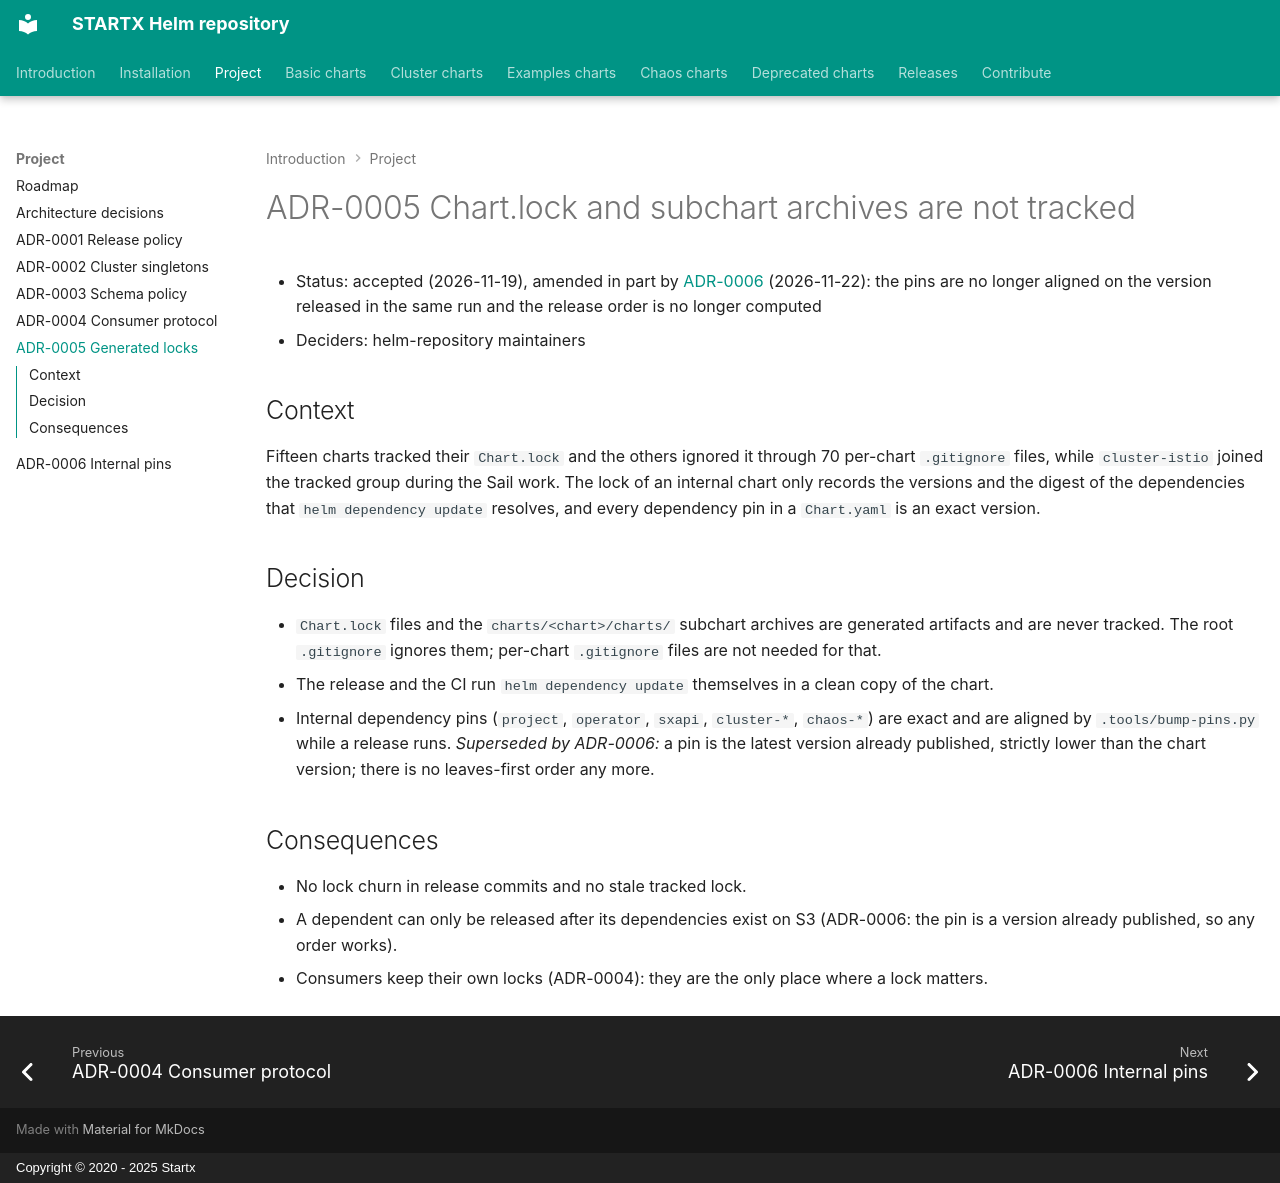

repository: startxfr/helm-repository · page: adr/0005-generated-locks-not-tracked/index.html · generator: mkdocs · copyright: Copyright © 2020 - 2025 Startx

# ADR-0005 Chart.lock and subchart archives are not tracked

- Status: accepted (2026-11-19), amended in part by [ADR-0006](0006-internal-pins-previous-published-version.md) (2026-11-22):
  the pins are no longer aligned on the version released in the same run and the release order is no longer computed
- Deciders: helm-repository maintainers

## Context

Fifteen charts tracked their `Chart.lock` and the others ignored it through 70 per-chart `.gitignore` files,
while `cluster-istio` joined the tracked group during the Sail work. The lock of an internal chart only records
the versions and the digest of the dependencies that `helm dependency update` resolves, and every dependency
pin in a `Chart.yaml` is an exact version.

## Decision

- `Chart.lock` files and the `charts/<chart>/charts/` subchart archives are generated artifacts and are never tracked.
  The root `.gitignore` ignores them; per-chart `.gitignore` files are not needed for that.
- The release and the CI run `helm dependency update` themselves in a clean copy of the chart.
- Internal dependency pins (`project`, `operator`, `sxapi`, `cluster-*`, `chaos-*`) are exact and are aligned
  by `.tools/bump-pins.py` while a release runs. *Superseded by ADR-0006:* a pin is the latest version already
  published, strictly lower than the chart version; there is no leaves-first order any more.

## Consequences

- No lock churn in release commits and no stale tracked lock.
- A dependent can only be released after its dependencies exist on S3 (ADR-0006: the pin is a version already published, so any order works).
- Consumers keep their own locks (ADR-0004): they are the only place where a lock matters.
